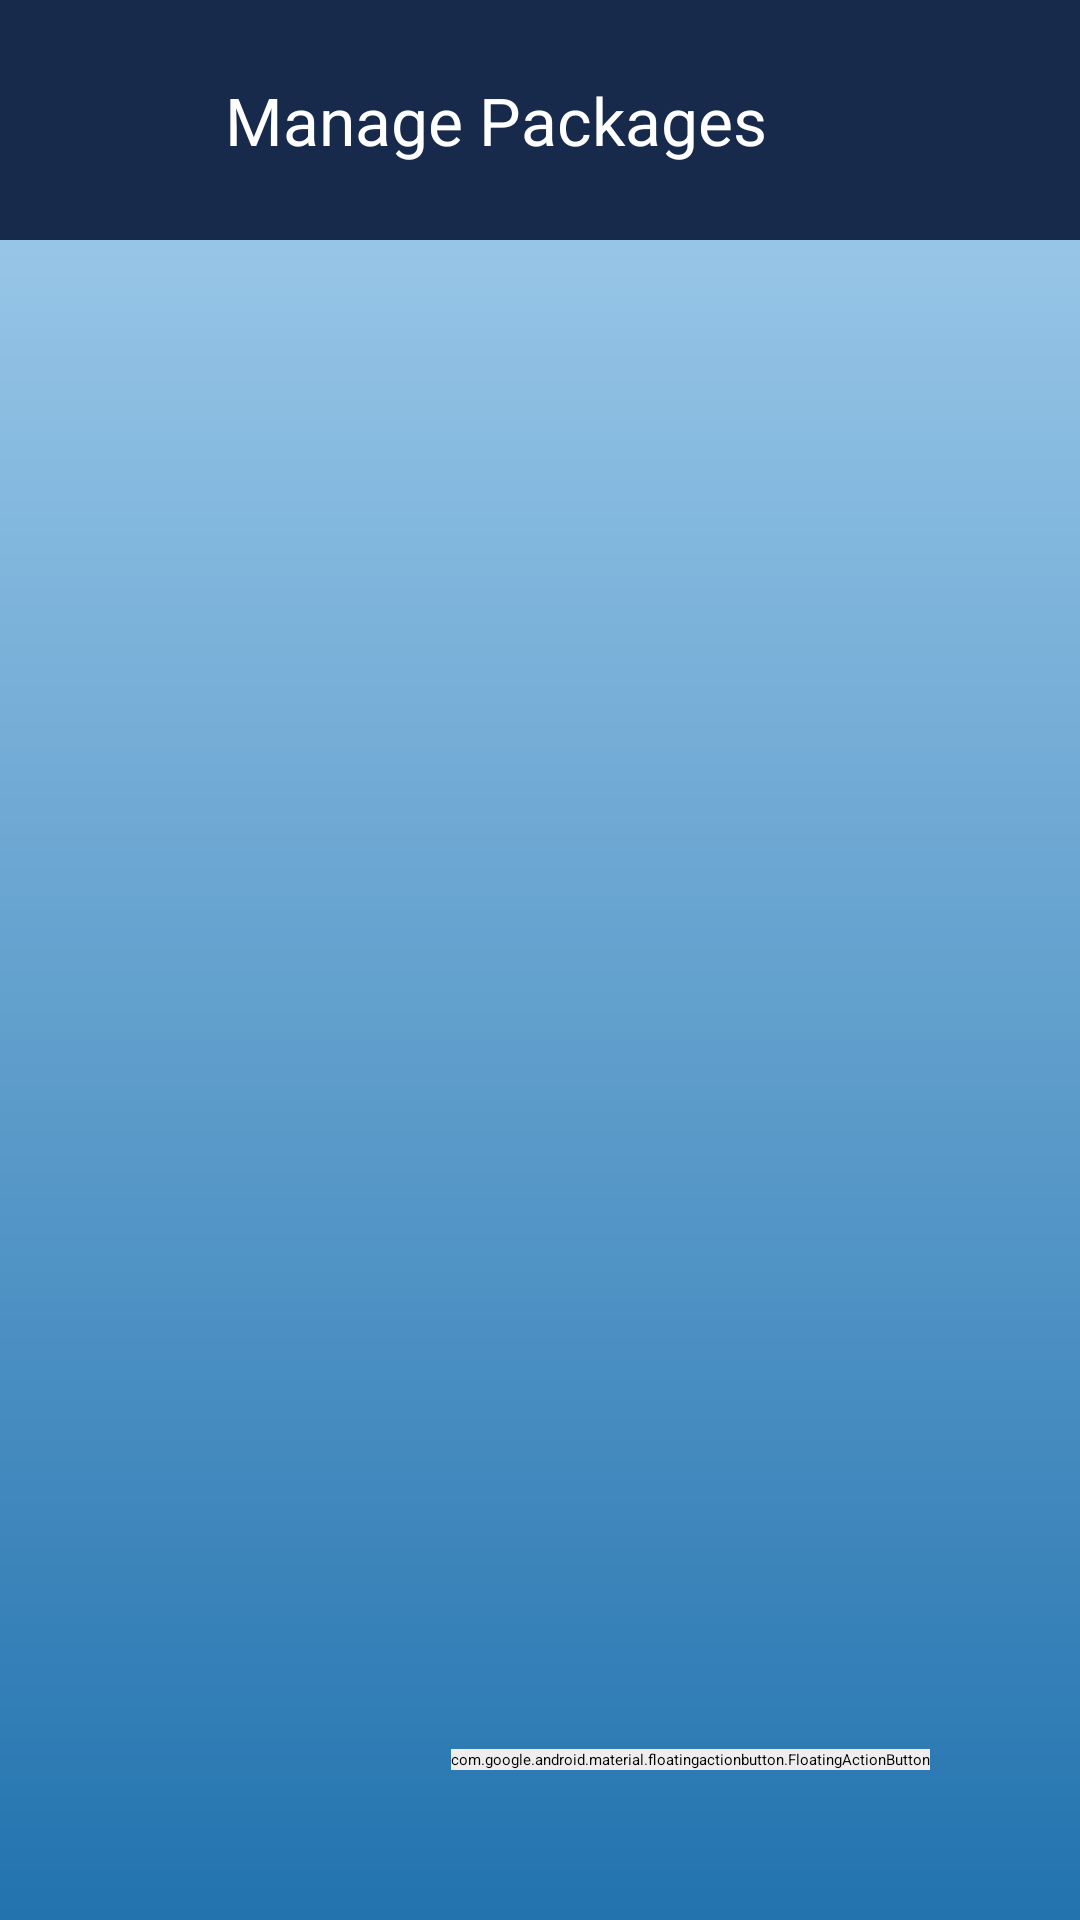

Produce the Android XML layout that renders to this screen, including the resource entries it uses.
<!-- AndroidManifest.xml: application theme Theme.ProjekUas -->
<!-- res/layout/activity_admin.xml -->
<RelativeLayout
    xmlns:android="http://schemas.android.com/apk/res/android"
    xmlns:app="http://schemas.android.com/apk/res-auto"
    xmlns:tools="http://schemas.android.com/tools"
    android:id="@+id/main"
    android:background="@drawable/bg"
    android:layout_width="match_parent"
    android:layout_height="match_parent"
    tools:context=".AdminActivity">

    <LinearLayout
        android:id="@+id/app_title"
        android:layout_width="match_parent"
        android:layout_height="80dp"
        android:background="#172A4B"
        android:orientation="horizontal"
        android:gravity="center"
        app:layout_constraintTop_toTopOf="parent"
        app:layout_constraintStart_toStartOf="parent"
        app:layout_constraintEnd_toEndOf="parent">

        <TextView
            android:layout_width="wrap_content"
            android:layout_height="wrap_content"
            android:text="Manage Packages"
            android:textColor="@color/white"
            android:textAlignment="center"
            android:paddingLeft="80dp"
            android:textSize="22sp"/>

        <ImageView
            android:id="@+id/btn_logout"
            android:layout_width="30dp"
            android:layout_height="30dp"
            android:layout_marginLeft="60dp"
            android:layout_marginRight="20dp"
            android:src="@drawable/baseline_logout_24" />
    </LinearLayout>

    <androidx.recyclerview.widget.RecyclerView
        android:id="@+id/recyclerView"
        android:layout_width="match_parent"
        android:layout_height="match_parent"
        android:layout_below="@id/app_title"
        android:layout_marginTop="30dp"
        android:layout_marginStart="20dp"
        android:layout_marginEnd="20dp" />

    <com.google.android.material.floatingactionbutton.FloatingActionButton
        android:id="@+id/fab_add"
        android:layout_width="wrap_content"
        android:layout_height="wrap_content"
        android:layout_alignParentBottom="true"
        android:layout_alignParentEnd="true"
        android:layout_margin="50dp"
        app:srcCompat="@drawable/baseline_add_box_24"
        android:contentDescription="Tambah Paket"
        android:backgroundTint="#EEEEEE" />
</RelativeLayout>
<!-- resources referenced by this layout -->
<resources>
  <color name="white">#FFFFFFFF</color>
  <!-- drawable bg (drawable) -->
  <?xml version="1.0" encoding="utf-8"?>
  <layer-list xmlns:android="http://schemas.android.com/apk/res/android">
      <item>
          <shape android:shape="rectangle">
              <gradient
                  android:startColor="#A7D1EF"
                  android:endColor="#2373AF"
                  android:angle="-90" />
          </shape>
      </item>
  </layer-list>
  
  
  
  
  
  
  
  
  
  
  
  
  
  
  
  
  
  
  
</resources>
